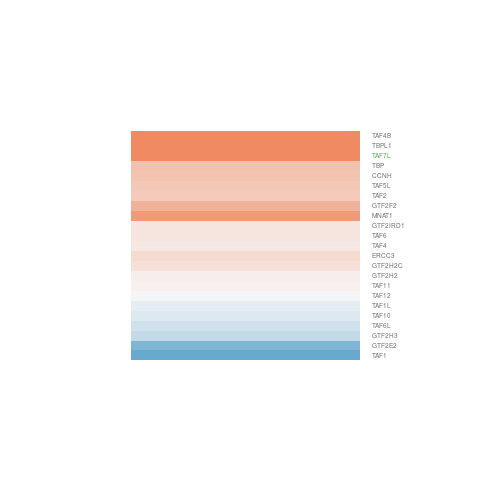

Source data for this figure (header and first rows):
gene.id, ENSEMBL, ENTREZID, SYMBOL, logFC, AveExpr, t, P.Value, adj.P.Val, B
ENSG00000006712, ENSG00000006704, 9569, GTF2IRD1, 0.1727, 6.233, 1.012, 0.331, 0.5433, -6.469
ENSG00000020577, ENSG00000020426, 4331, MNAT1, 0.8365, 2.549, 2.767, 0.01679, 0.1149, -3.334
ENSG00000029153, ENSG00000028839, 9519, TBPL1, 1.37, -0.1729, 2.478, 0.02874, 0.1476, -3.387
ENSG00000064489, ENSG00000064313, 6873, TAF2, 0.4093, 0.0119, 0.5461, 0.5949, 0.7561, -5.72
ENSG00000065029, ENSG00000064995, 6882, TAF11, 0.07118, 4.646, 0.3022, 0.7676, 0.8739, -6.825
ENSG00000102471, ENSG00000102387, 54457, TAF7L, 1.974, 6.725, 6.026, 5.52995004269286e-05, 0.008733, 1.965
ENSG00000106344, ENSG00000106290, 6878, TAF6, 0.1711, 6.16, 0.9787, 0.3467, 0.558, -6.499
ENSG00000111537, ENSG00000111358, 2967, GTF2H3, -0.3757, 2.522, -0.9668, 0.3524, 0.5632, -5.888
ENSG00000112742, ENSG00000112592, 6908, TBP, 0.499, -0.03292, 0.7873, 0.4461, 0.6452, -5.423
ENSG00000120742, ENSG00000120656, 6883, TAF12, -0.01615, 7.536, -0.08769, 0.9315, 0.9642, -7
ENSG00000122958, ENSG00000122728, 138474, TAF1L, -0.1143, 5.58, -0.8067, 0.4353, 0.6357, -6.629
ENSG00000130772, ENSG00000130699, 6874, TAF4, 0.1534, 3.853, 0.7735, 0.4539, 0.6521, -6.431
ENSG00000134690, ENSG00000134480, 902, CCNH, 0.4597, 0.7953, 1.188, 0.2575, 0.4718, -5.331
ENSG00000135932, ENSG00000135801, 27097, TAF5L, 0.4273, 8.223, 2.689, 0.01943, 0.1233, -3.968
ENSG00000141526, ENSG00000141384, 6875, TAF4B, 1.494, 2.174, 3.374, 0.005399, 0.07181, -2.19
ENSG00000145945, ENSG00000145736, 2966, GTF2H2, 0.08128, 2.874, 0.3163, 0.7571, 0.8672, -6.481
ENSG00000147437, ENSG00000147133, 6872, TAF1, -1.681, -0.6413, -3.006, 0.01075, 0.0956, -2.558
ENSG00000162511, ENSG00000162227, 10629, TAF6L, -0.277, 9.708, -1.533, 0.1506, 0.3429, -5.847
ENSG00000163378, ENSG00000163161, 2071, ERCC3, 0.2633, 3.311, 1.354, 0.2001, 0.4051, -5.723
ENSG00000166526, ENSG00000166337, 6881, TAF10, -0.1736, 4.635, -1.378, 0.1928, 0.3967, -5.924
ENSG00000183726, ENSG00000183474, 728340, GTF2H2C, 0.2236, 6.77, 1.87, 0.08567, 0.253, -5.357
ENSG00000188681, ENSG00000188342, 2963, GTF2F2, 0.6072, 0.5996, 0.3808, 0.7099, 0.8379, -5.911
ENSG00000197566, ENSG00000197265, 2961, GTF2E2, -0.8195, 3.559, -3.343, 0.005716, 0.07343, -2.475
